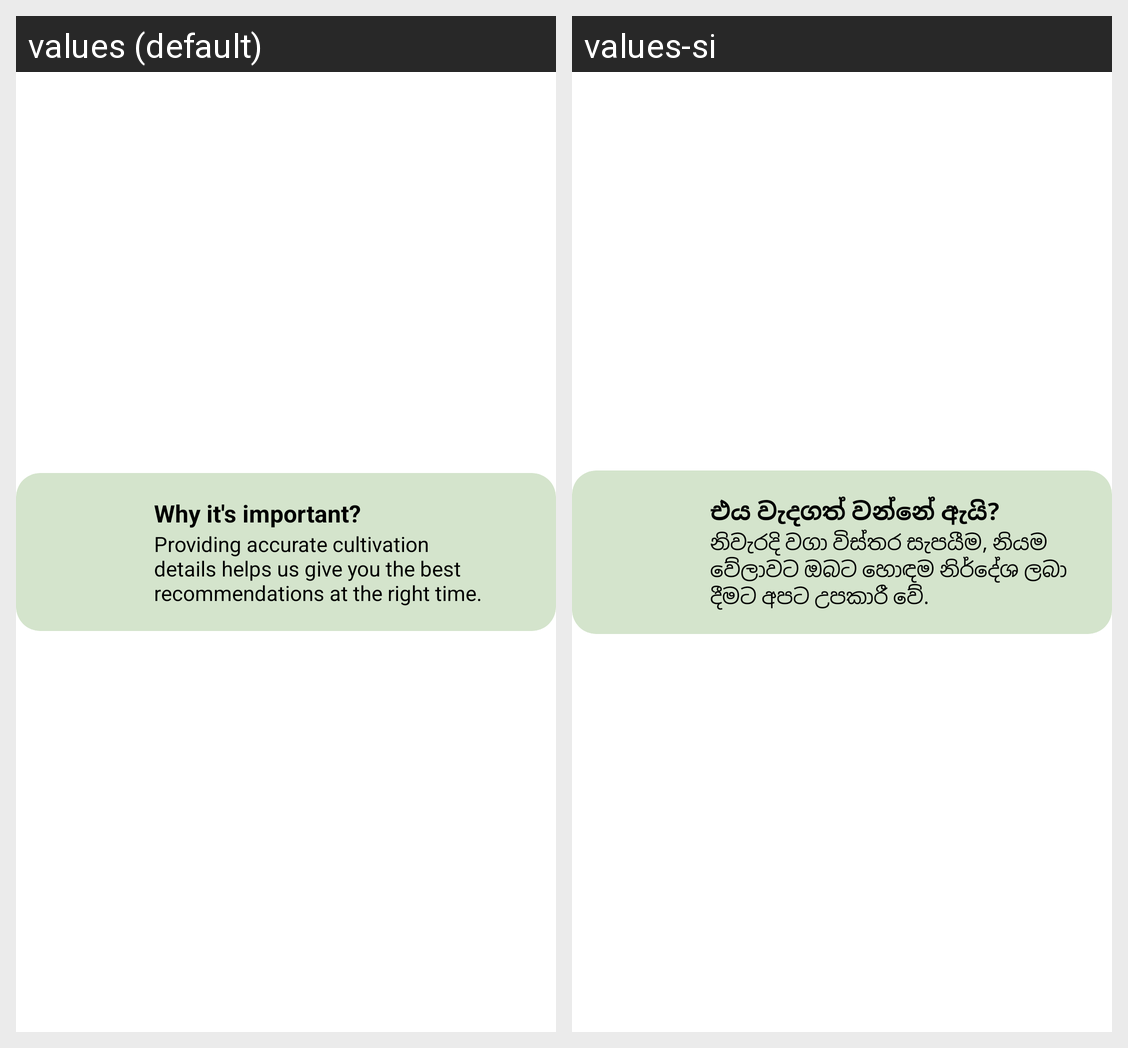

The same Android screen rendered under two of its app's locales, left to right. List the strings drawn on it with the default value and each locale's translation.
Android screen res/layout/tips_banner_2.xml rendered under 2 locales, left to right: values (default), values-si. Device: Nexus 5 (rendered at 1080×1920; each locale shown at half size, 540×960, under a caption strip naming it); theme Theme.PaddyFarm.
Strings drawn on this screen, with the default value and each locale's value (text and hints the layout hard-codes, and strings that could not be matched under every locale, appear in the picture but are not listed):

tip_2_title
  values: Why it's important?
  values-si: එය වැදගත් වන්නේ ඇයි?

tip_2_subtitle
  values: Providing accurate cultivation details helps us give you the best recommendations at the right time.
  values-si: නිවැරදි වගා විස්තර සැපයීම, නියම වේලාවට ඔබට හොඳම නිර්දේශ ලබා දීමට අපට උපකාරී වේ.
